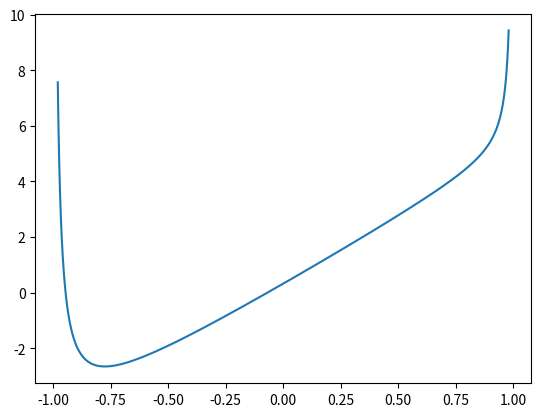
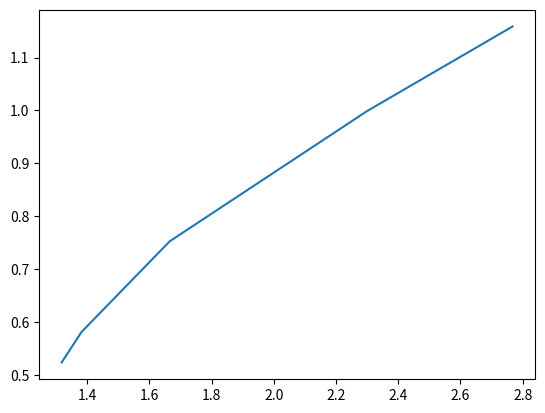

Here is the Python script that generated these plots, in order:
import numpy as np
import matplotlib.pyplot as plt
from scipy.integrate import solve_ivp
from scipy import optimize

E = 2.0
p_phi = 0.8
p_psi = 0.2
theta_arr = np.arange(0.2, np.pi - 0.2, 0.005)
cos_theta = np.cos(theta_arr)
I1 = 1.0
M = 5.0
g = 9.81
h = 0.1

def V(theta):
    return (p_phi - p_psi*np.cos(theta))**2/(2*I1*(np.sin(theta))**2) + M*g*h*np.cos(theta)

def V_root(theta):
    return (p_phi - p_psi*np.cos(theta))**2/(2*I1*(np.sin(theta))**2) + M*g*h*np.cos(theta) - E

def t_theta(theta, t):
    return 1/np.sqrt((2/I1)*(E - V(theta)))

sol = optimize.root_scalar(V_root, bracket=[0.5, 2.0], method = 'brentq')
sol2 = optimize.root_scalar(V_root, bracket=[2.5, 2.9], method = 'brentq')
print(sol.root)
print(sol2.root)

de_range = [sol.root+0.1, sol2.root-0.1]
t_0 = [np.pi/6] 
sol1 = solve_ivp(t_theta, de_range, t_0)
y = np.transpose(np.array(sol1.y))
t = np.array(sol1.t)
V_eff = V(theta_arr)

print(np.min(V_eff))

plt.plot(cos_theta, V_eff)
f = plt.figure()
plt.plot(t, y)
plt.show()